Labelled photos from "random-5500-0.8", an image-classification folder in levshuster/whale-detection. The possible labels are: no whale, whale present.

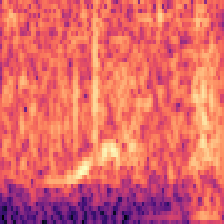
Label: whale present

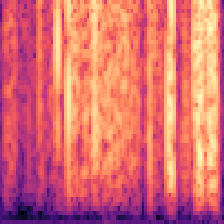
Label: no whale

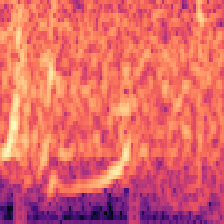
Label: whale present

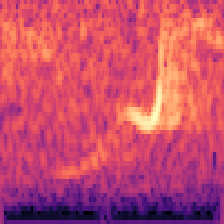
Label: whale present

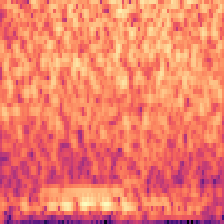
Label: no whale

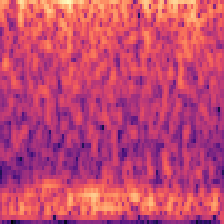
Label: no whale
